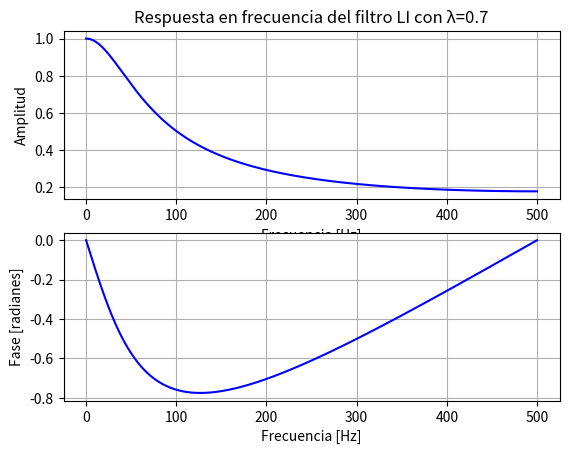
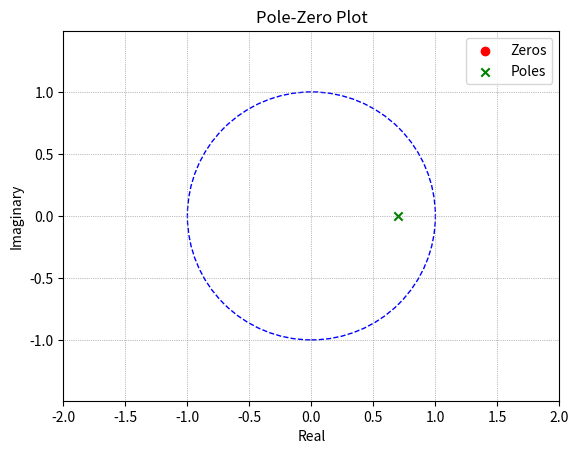
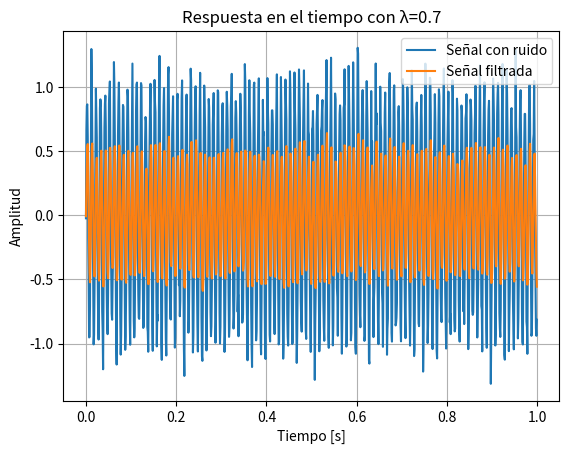
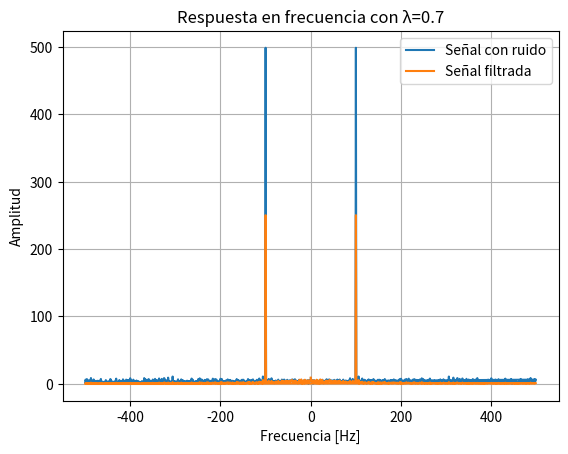
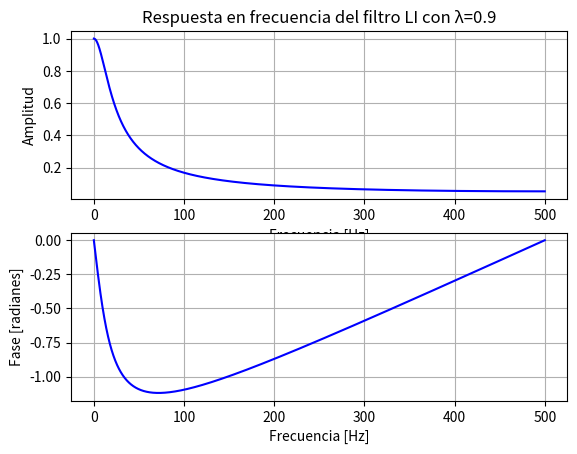
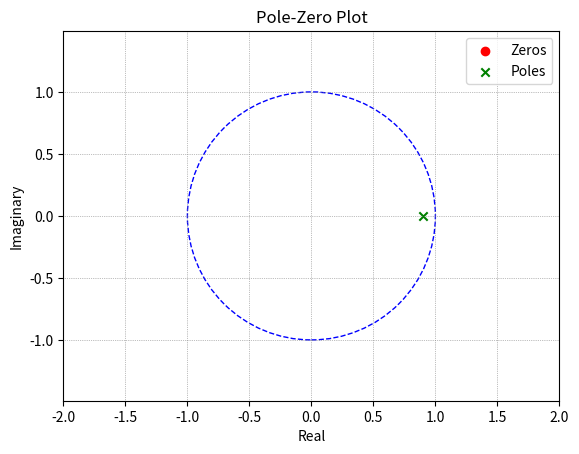
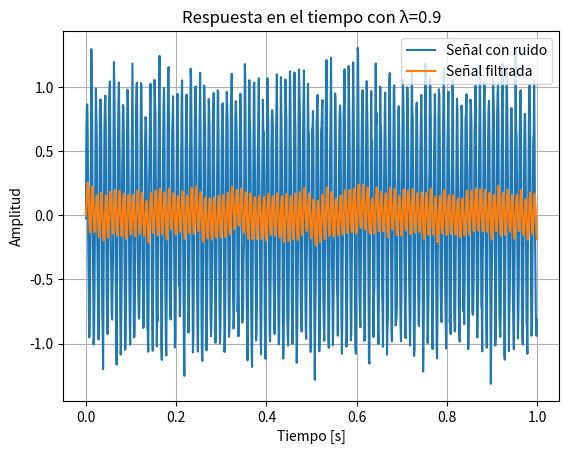
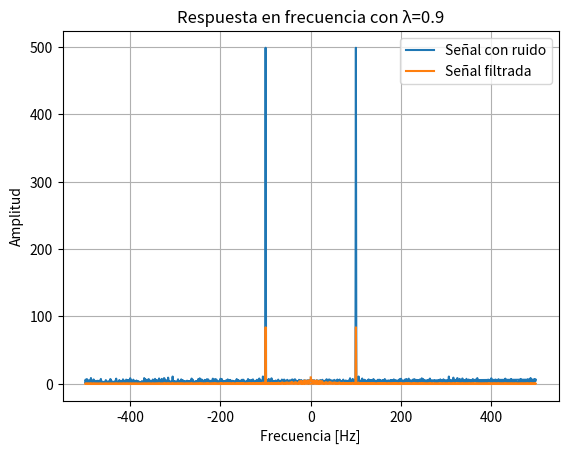
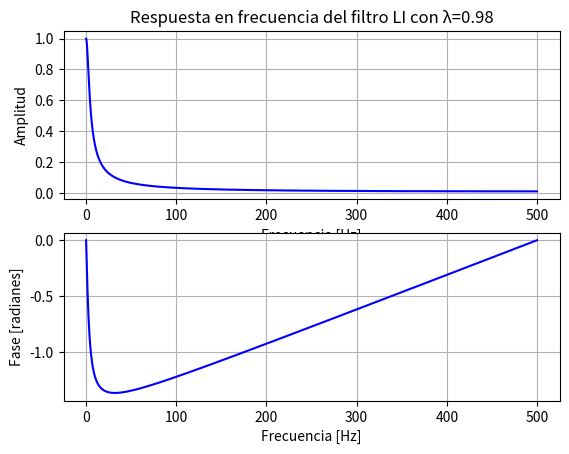
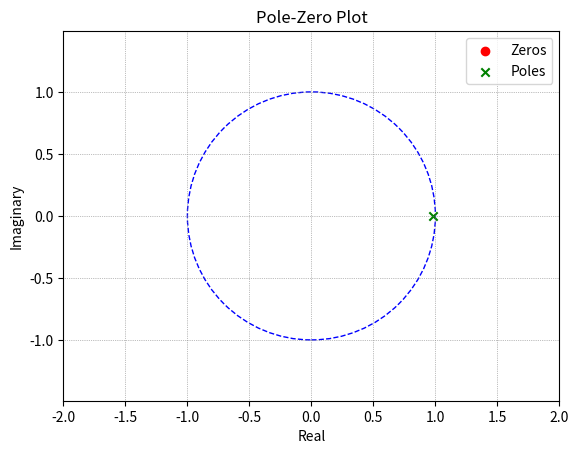
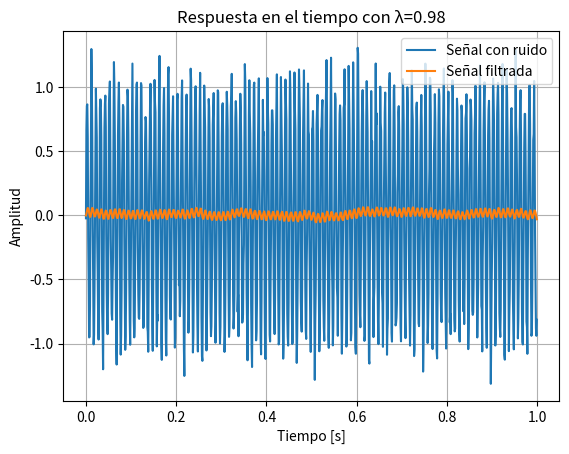
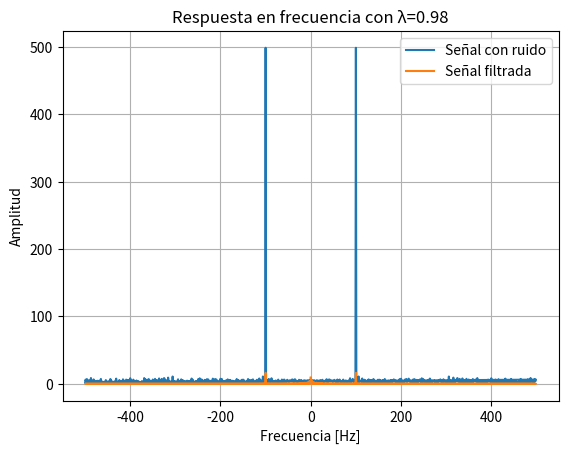

Generate these figures, in order, with matplotlib:
import numpy as np
import matplotlib.pyplot as plt
from scipy.signal import lfilter, freqz, zpk2tf, tf2zpk

# a) Generar una señal senoidal con frecuencia fundamental de 100Hz
fs = 1000  # Frecuencia de muestreo
f = 100  # Frecuencia de la señal
t = np.arange(0, 1, 1/fs)  # Vector de tiempo
x = np.sin(2 * np.pi * f * t)  # Señal senoidal

# b) Agregar ruido a la señal senoidal para obtener una SNR de 15 dB
snr = 15  # Relación señal a ruido en dB
signal_power = np.mean(x**2)
noise_power = signal_power / (10**(snr / 10))
noise = np.sqrt(noise_power) * np.random.randn(len(x))
x_noisy = x + noise


def zplane(b, a):
    """
    Plot the complex z-plane given a transfer function.
    """

    # Calculate zeros and poles
    zeros = np.roots(b)
    poles = np.roots(a)

    # Plot the unit circle
    unit_circle = plt.Circle((0, 0), 1, color='blue',
                             fill=False, linestyle='dashed')

    # Create figure and axis
    fig, ax = plt.subplots()
    ax.add_artist(unit_circle)

    # Plot zeros and poles
    plt.scatter(np.real(zeros), np.imag(zeros),
                marker='o', color='red', label='Zeros')
    plt.scatter(np.real(poles), np.imag(poles),
                marker='x', color='green', label='Poles')

    # Set labels and title
    plt.title('Pole-Zero Plot')
    plt.xlabel('Real')
    plt.ylabel('Imaginary')

    # Set equal aspect ratio
    plt.axis('equal')
    plt.xlim([-2, 2])
    plt.ylim([-2, 2])

    # Set grid
    plt.grid(which='both', color='grey', linestyle=':', linewidth=0.5)

    # Add legend
    plt.legend()

    # Show plot
    plt.show(block=False)


def leaking_integrator(lambda_val):
    # c) Diseñar el filtro LI con λ
    b = [1 - lambda_val]
    a = [1, -lambda_val]

    # d) Graficar la respuesta en frecuencia y fase del filtro LI
    w, h = freqz(b, a, worN=8000)
    plt.figure()
    plt.subplot(2, 1, 1)
    plt.plot(0.5 * fs * w / np.pi, np.abs(h), 'b')
    plt.title(f'Respuesta en frecuencia del filtro LI con λ={lambda_val}')
    plt.xlabel('Frecuencia [Hz]')
    plt.ylabel('Amplitud')
    plt.grid()
    plt.subplot(2, 1, 2)
    plt.plot(0.5 * fs * w / np.pi, np.angle(h), 'b')
    plt.xlabel('Frecuencia [Hz]')
    plt.ylabel('Fase [radianes]')
    plt.grid()
    plt.show(block=False)

    # Determinar la frecuencia de corte fco
    fco = -np.log(lambda_val) * fs / np.pi
    print(f'Frecuencia de corte fco: {fco} Hz')

    # e) Determinar el cero y el polo del filtro y verificar su estabilidad
    z, p, k = tf2zpk(b, a)
    zplane(b, a)
    print(f'Ceros: {z}')
    print(f'Polos: {p}')
    if np.all(np.abs(p) < 1):
        print('El filtro es estable')
    else:
        print('El filtro no es estable')

    # f) Aplicar el filtro LI a la señal con ruido
    y = lfilter(b, a, x_noisy)

    # g) Graficar la respuesta en el tiempo de las señales original y filtrada
    plt.figure()
    plt.plot(t, x_noisy, label='Señal con ruido')
    plt.plot(t, y, label='Señal filtrada')
    plt.xlabel('Tiempo [s]')
    plt.ylabel('Amplitud')
    plt.title(f'Respuesta en el tiempo con λ={lambda_val}')
    plt.legend()
    plt.grid()
    plt.show(block=False)

    # h) Graficar la respuesta en frecuencia de las señales original y filtrada
    X_noisy = np.fft.fft(x_noisy)
    Y = np.fft.fft(y)
    frequencies = np.fft.fftfreq(len(x), d=1/fs)

    plt.figure()
    plt.plot(frequencies, np.abs(X_noisy), label='Señal con ruido')
    plt.plot(frequencies, np.abs(Y), label='Señal filtrada')
    plt.xlabel('Frecuencia [Hz]')
    plt.ylabel('Amplitud')
    plt.title(f'Respuesta en frecuencia con λ={lambda_val}')
    plt.legend()
    plt.grid()
    plt.show()


# Repetir los pasos c) a h) para λ igual a 0.7, 0.9 y 0.98
for lambda_val in [0.7, 0.9, 0.98]:
    leaking_integrator(lambda_val)
